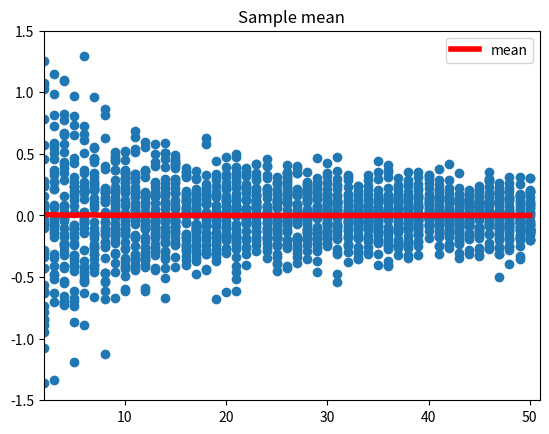
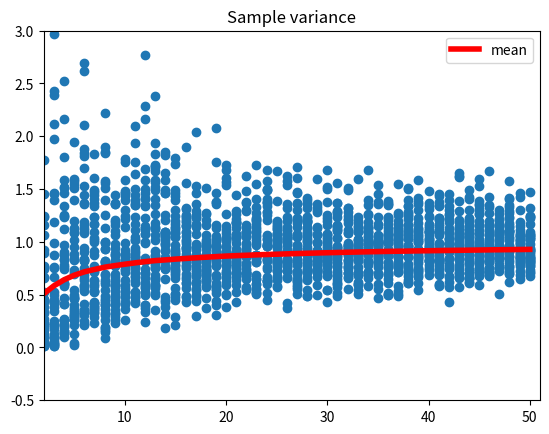
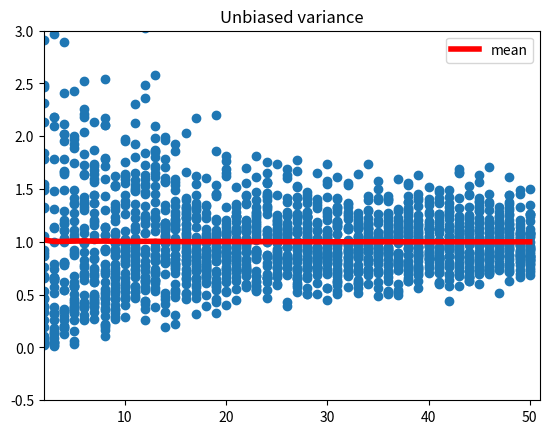

These figures' Python source, in order:
# -*- coding: utf-8 -*-
#
# 推定量の一致性と不偏性の確認
#
# 2015/06/01 ver1.0
#

import numpy as np
import matplotlib.pyplot as plt
import pandas as pd
from pandas import Series, DataFrame
from numpy.random import normal

def draw_subplot(subplot, linex1, liney1, linex2, liney2, ylim):
    subplot.set_ylim(ylim)
    subplot.set_xlim(min(linex1), max(linex1)+1)
    subplot.scatter(linex1, liney1)
    subplot.plot(linex2, liney2, color='red', linewidth=4, label="mean")
    subplot.legend(loc=0)

if __name__ == '__main__':
    mean_linex = []
    mean_mu = []
    mean_s2 = []
    mean_u2 = []
    raw_linex = []
    raw_mu = []
    raw_s2 = []
    raw_u2 = []
    for n in np.arange(2,51): # 観測データ数Nを変化させて実行
        for c in range(2000): # 特定のNについて2000回の推定を繰り返す
            ds = normal(loc=0, scale=1, size=n)
            raw_mu.append(np.mean(ds))
            raw_s2.append(np.var(ds))
            raw_u2.append(np.var(ds)*n/(n-1))
            raw_linex.append(n)
        mean_mu.append(np.mean(raw_mu)) # 標本平均の平均
        mean_s2.append(np.mean(raw_s2)) # 標本分散の平均
        mean_u2.append(np.mean(raw_u2)) # 不偏分散の平均
        mean_linex.append(n)

    # プロットデータを40個に間引きする
    raw_linex = raw_linex[0:-1:50]
    raw_mu = raw_mu[0:-1:50]
    raw_s2 = raw_s2[0:-1:50]
    raw_u2 = raw_u2[0:-1:50]

    # 標本平均の結果表示
    fig1 = plt.figure()
    subplot = fig1.add_subplot(1,1,1)
    subplot.set_title('Sample mean')
    draw_subplot(subplot, raw_linex, raw_mu, mean_linex, mean_mu, (-1.5,1.5))

    # 標本分散の結果表示
    fig2 = plt.figure()
    subplot = fig2.add_subplot(1,1,1)
    subplot.set_title('Sample variance')
    draw_subplot(subplot, raw_linex, raw_s2, mean_linex, mean_s2, (-0.5,3.0))

    # 不偏分散の結果表示
    fig3 = plt.figure()
    subplot = fig3.add_subplot(1,1,1)
    subplot.set_title('Unbiased variance')
    draw_subplot(subplot, raw_linex, raw_u2, mean_linex, mean_u2, (-0.5,3.0))

    plt.show()

